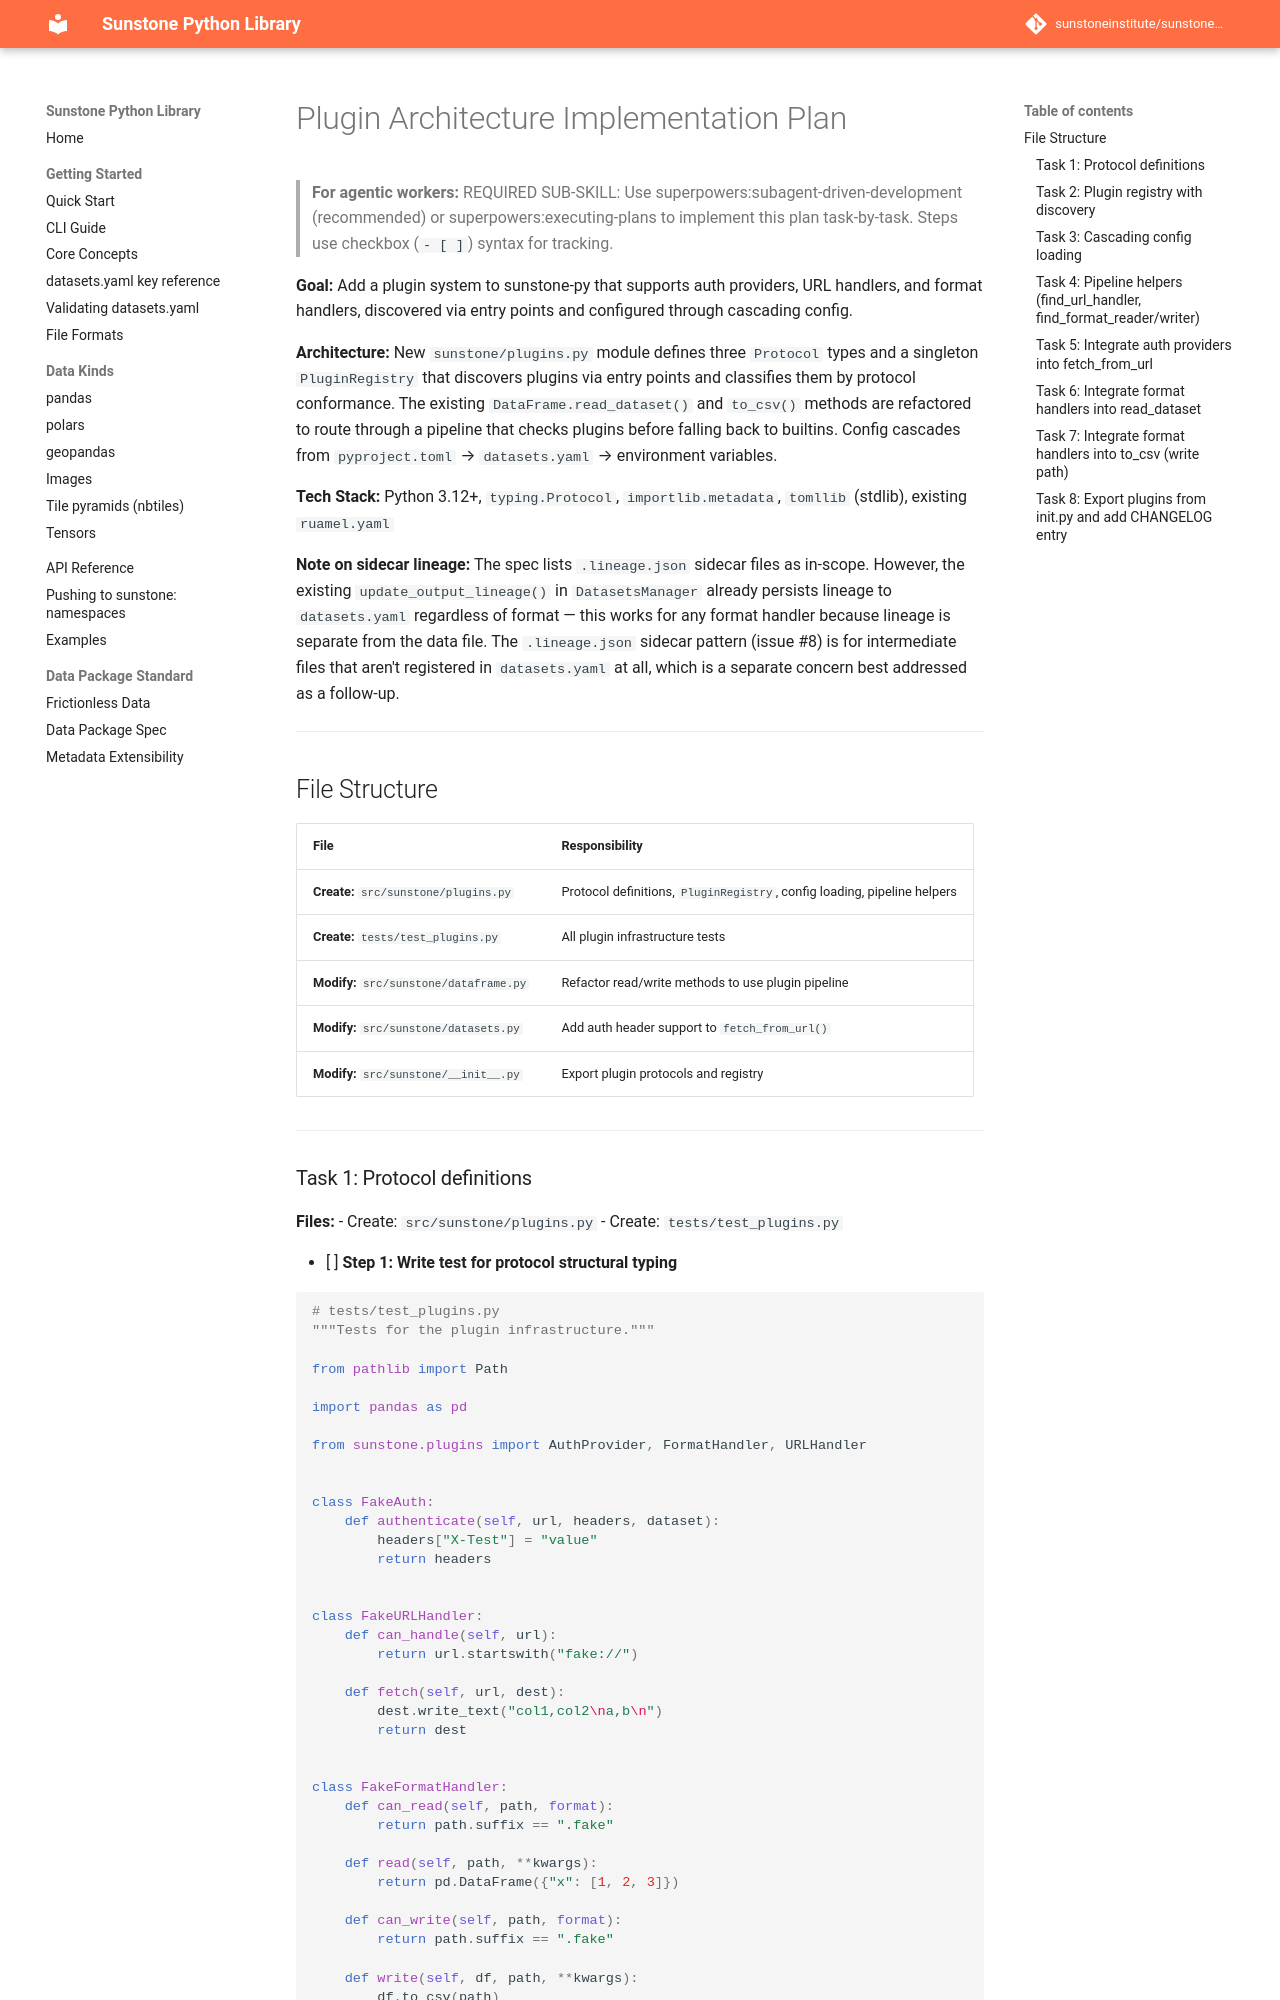

repository: sunstoneinstitute/sunstone-py · page: 1.22.0/superpowers/plans/2026-03-29-plugin-architecture/index.html · generator: mkdocs

# Plugin Architecture Implementation Plan

> **For agentic workers:** REQUIRED SUB-SKILL: Use superpowers:subagent-driven-development (recommended) or superpowers:executing-plans to implement this plan task-by-task. Steps use checkbox (`- [ ]`) syntax for tracking.

**Goal:** Add a plugin system to sunstone-py that supports auth providers, URL handlers, and format handlers, discovered via entry points and configured through cascading config.

**Architecture:** New `sunstone/plugins.py` module defines three `Protocol` types and a singleton `PluginRegistry` that discovers plugins via entry points and classifies them by protocol conformance. The existing `DataFrame.read_dataset()` and `to_csv()` methods are refactored to route through a pipeline that checks plugins before falling back to builtins. Config cascades from `pyproject.toml` → `datasets.yaml` → environment variables.

**Tech Stack:** Python 3.12+, `typing.Protocol`, `importlib.metadata`, `tomllib` (stdlib), existing `ruamel.yaml`

**Note on sidecar lineage:** The spec lists `.lineage.json` sidecar files as in-scope. However, the existing `update_output_lineage()` in `DatasetsManager` already persists lineage to `datasets.yaml` regardless of format — this works for any format handler because lineage is separate from the data file. The `.lineage.json` sidecar pattern (issue #8) is for intermediate files that aren't registered in `datasets.yaml` at all, which is a separate concern best addressed as a follow-up.

---

## File Structure

| File | Responsibility |
|------|---------------|
| **Create:** `src/sunstone/plugins.py` | Protocol definitions, `PluginRegistry`, config loading, pipeline helpers |
| **Create:** `tests/test_plugins.py` | All plugin infrastructure tests |
| **Modify:** `src/sunstone/dataframe.py` | Refactor read/write methods to use plugin pipeline |
| **Modify:** `src/sunstone/datasets.py` | Add auth header support to `fetch_from_url()` |
| **Modify:** `src/sunstone/__init__.py` | Export plugin protocols and registry |

---
